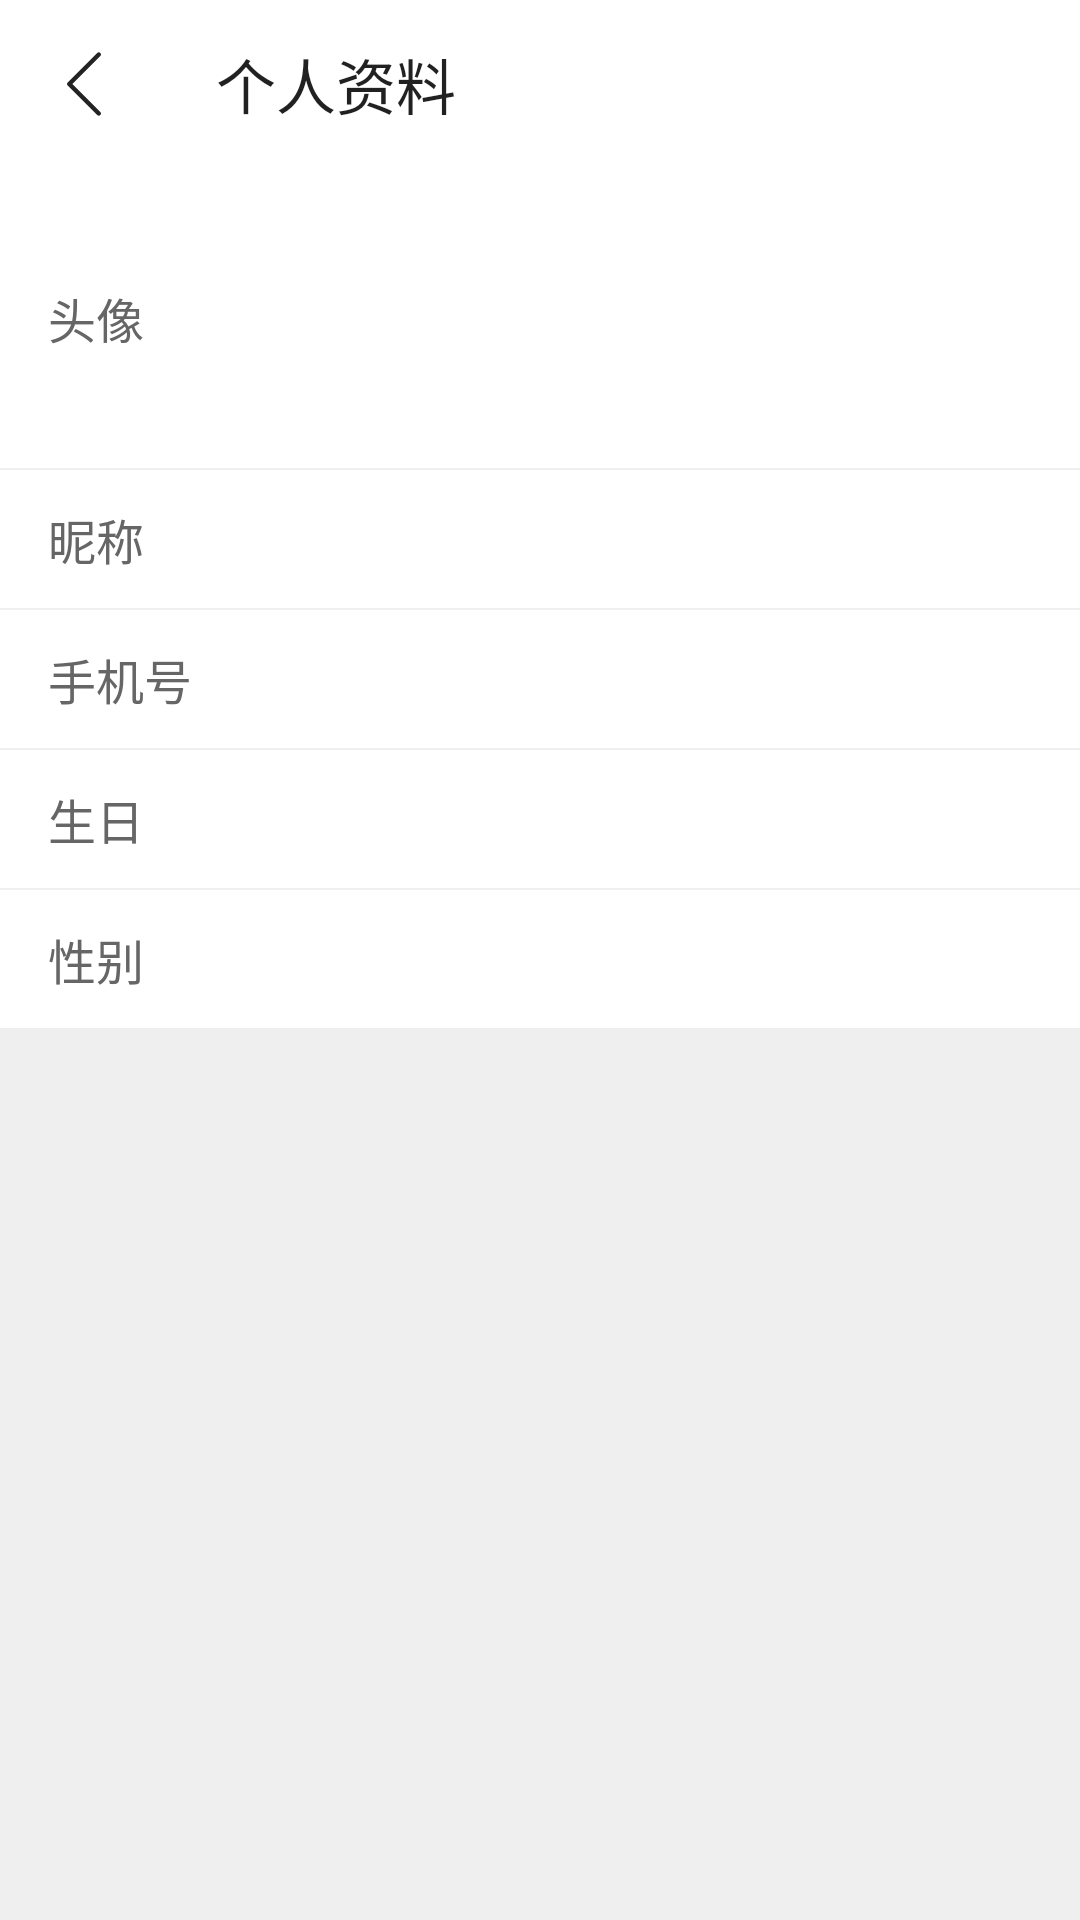

Reconstruct the res/layout file that produces this screen, plus the resources it refers to.
<!-- AndroidManifest.xml: application theme Theme.SportAndroid -->
<!-- res/layout/activity_user_info.xml -->
<?xml version="1.0" encoding="utf-8"?>
<LinearLayout xmlns:android="http://schemas.android.com/apk/res/android"
    xmlns:app="http://schemas.android.com/apk/res-auto"
    xmlns:tools="http://schemas.android.com/tools"
    android:orientation="vertical"
    android:background="@color/color_ef"
    android:layout_width="match_parent"
    android:layout_height="match_parent"
    tools:context=".ui.UserInfoActivity">

    <com.google.android.material.appbar.AppBarLayout
        android:layout_width="match_parent"
        android:layout_height="wrap_content">

        <androidx.appcompat.widget.Toolbar
            android:id="@+id/toolbar"
            app:title="个人资料"
            app:navigationIcon="@drawable/ic_back_black"
            android:layout_width="match_parent"
            android:layout_height="wrap_content"/>

    </com.google.android.material.appbar.AppBarLayout>


    <RelativeLayout
        android:background="@color/white"
        android:layout_width="match_parent"
        android:layout_height="100dp">

        <ImageView
            android:layout_centerVertical="true"
            android:layout_marginRight="16dp"
            android:layout_alignParentRight="true"
            android:src="@mipmap/ic_launcher_round"
            android:id="@+id/iv_avatar"
            android:layout_width="68dp"
            android:layout_height="68dp"/>



        <TextView
            android:text="头像"
            android:textSize="16sp"
            android:textColor="#666666"
            android:layout_centerVertical="true"
            android:layout_marginLeft="16dp"
            android:layout_width="wrap_content"
            android:layout_height="wrap_content"/>


    </RelativeLayout>


    <RelativeLayout
        android:background="@color/white"
        android:layout_width="match_parent"
        android:layout_marginTop="0.5dp"
        android:layout_height="46dp">

        <TextView
            android:textStyle="bold"
            android:textColor="@color/color_333"
            android:layout_centerVertical="true"
            android:layout_marginRight="16dp"
            android:layout_alignParentRight="true"
            android:id="@+id/tv_nickname"
            android:layout_width="wrap_content"
            android:layout_height="wrap_content"/>



        <TextView
            android:text="昵称"
            android:textSize="16sp"
            android:textColor="#666"
            android:layout_centerVertical="true"
            android:layout_marginLeft="16dp"
            android:layout_width="wrap_content"
            android:layout_height="wrap_content"/>


    </RelativeLayout>


    <RelativeLayout
        android:background="@color/white"
        android:layout_width="match_parent"
        android:layout_marginTop="0.5dp"
        android:layout_height="46dp">

        <TextView
            android:textStyle="bold"
            android:textColor="@color/color_333"
            android:layout_centerVertical="true"
            android:layout_marginRight="16dp"
            android:layout_alignParentRight="true"
            android:id="@+id/tv_phone"
            android:layout_width="wrap_content"
            android:layout_height="wrap_content"/>



        <TextView
            android:text="手机号"
            android:textSize="16sp"
            android:textColor="#666"
            android:layout_centerVertical="true"
            android:layout_marginLeft="16dp"
            android:layout_width="wrap_content"
            android:layout_height="wrap_content"/>


    </RelativeLayout>

    <RelativeLayout
        android:background="@color/white"
        android:layout_width="match_parent"
        android:layout_marginTop="0.5dp"
        android:layout_height="46dp">

        <TextView
            android:textStyle="bold"
            android:textColor="@color/color_333"
            android:layout_centerVertical="true"
            android:layout_marginRight="16dp"
            android:layout_alignParentRight="true"
            android:id="@+id/tv_birthday"
            android:layout_width="wrap_content"
            android:layout_height="wrap_content"/>



        <TextView
            android:text="生日"
            android:textSize="16sp"
            android:textColor="#666"
            android:layout_centerVertical="true"
            android:layout_marginLeft="16dp"
            android:layout_width="wrap_content"
            android:layout_height="wrap_content"/>


    </RelativeLayout>


    <RelativeLayout
        android:background="@color/white"
        android:layout_width="match_parent"
        android:layout_marginTop="0.5dp"
        android:layout_height="46dp">

        <TextView
            android:textStyle="bold"
            android:textColor="@color/color_333"
            android:layout_centerVertical="true"
            android:layout_marginRight="16dp"
            android:layout_alignParentRight="true"
            android:id="@+id/tv_sex"
            android:layout_width="wrap_content"
            android:layout_height="wrap_content"/>



        <TextView
            android:text="性别"
            android:textSize="16sp"
            android:textColor="#666"
            android:layout_centerVertical="true"
            android:layout_marginLeft="16dp"
            android:layout_width="wrap_content"
            android:layout_height="wrap_content"/>


    </RelativeLayout>


</LinearLayout>
<!-- resources referenced by this layout -->
<resources>
  <color name="color_333">#FF333333</color>
  <color name="color_ef">#FFEFEFEF</color>
  <color name="white">#FFFFFFFF</color>
  <!-- drawable ic_back_black (drawable) -->
  <vector xmlns:android="http://schemas.android.com/apk/res/android"
      android:width="32dp"
      android:height="32dp"
      android:viewportWidth="1024"
      android:viewportHeight="1024">
    <path
        android:pathData="M652.84,180.22a23.63,23.63 0,0 1,36.16 30.13l-2.76,3.27L387.94,512l298.34,298.38a23.63,23.63 0,0 1,2.76 30.13l-2.76,3.27a23.63,23.63 0,0 1,-30.13 2.76l-3.27,-2.76 -315.08,-315.08a23.63,23.63 0,0 1,-2.76 -30.13l2.76,-3.27 315.08,-315.08z"
        android:fillColor="#232323"/>
  </vector>
  <style name="Theme.SportAndroid" parent="Theme.AppCompat.Light.NoActionBar">
          
          <item name="colorPrimary">@color/white</item>
          <item name="colorPrimaryDark">@color/white</item>
          <item name="colorAccent">@color/teal_700</item>
          
          <item name="android:windowBackground">@color/white</item>
          <item name="android:textColor">@color/color_333</item>
          <item name="editTextColor">@color/color_333</item>
          <item name="android:textColorHint">@color/color_999</item>
          <item name="android:textColorSecondary">@color/color_333</item>
          <item name="android:colorButtonNormal">@color/teal_700</item>
          
          <item name="android:windowLightStatusBar">true</item>
          <item name="android:statusBarColor" tools:targetApi="l">@color/white</item>
          
      </style>
  <color name="teal_700">#FF018786</color>
  <color name="color_999">#FF999999</color>
</resources>
